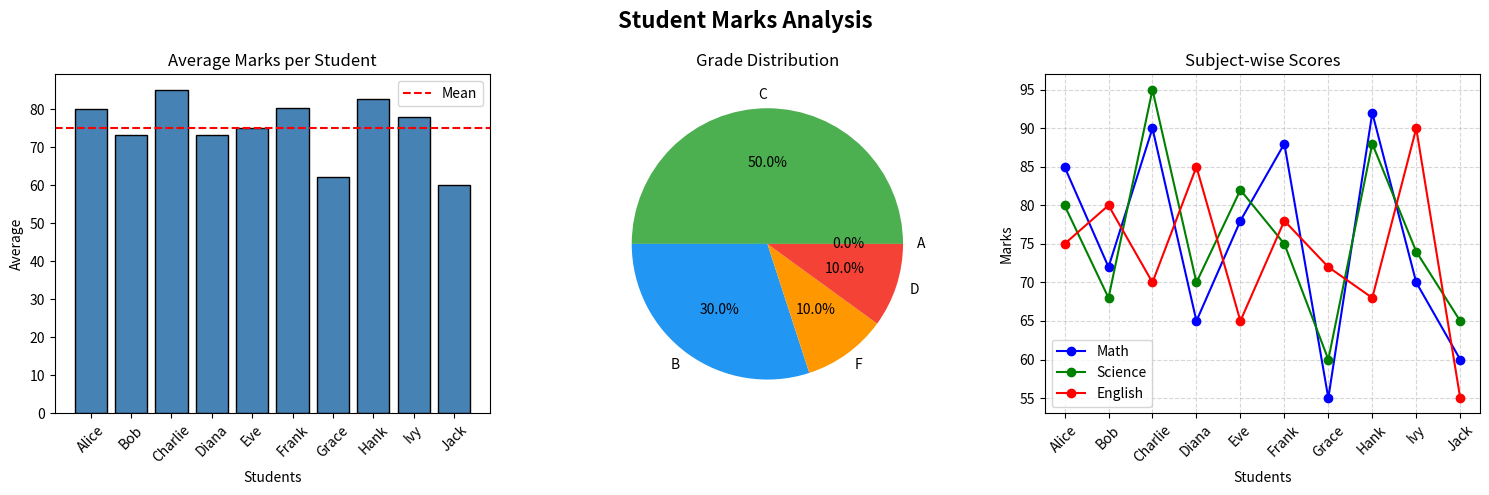

Reproduce this figure in Python.
# ============================================================
# SIMPLE DATA ANALYTICS - Student Marks Analysis
# Libraries: NumPy, Pandas, Matplotlib
# ============================================================

import numpy as np
import pandas as pd
import matplotlib.pyplot as plt

print("=" * 50)
print("   SIMPLE DATA ANALYTICS - Student Marks")
print("=" * 50)

# ── 1. CREATE SAMPLE DATA ──────────────────────────────────
data = {
    "Name":    ["Alice", "Bob", "Charlie", "Diana", "Eve",
                "Frank", "Grace", "Hank", "Ivy", "Jack"],
    "Math":    [85, 72, 90, 65, 78, 88, 55, 92, 70, 60],
    "Science": [80, 68, 95, 70, 82, 75, 60, 88, 74, 65],
    "English": [75, 80, 70, 85, 65, 78, 72, 68, 90, 55],
}

df = pd.DataFrame(data)
print("\n📋 Raw Data:\n", df)

# ── 2. NUMPY OPERATIONS ────────────────────────────────────
marks = np.array(df[["Math", "Science", "English"]])

print("\n📊 NumPy Stats:")
print(f"   Overall Mean  : {np.mean(marks):.2f}")
print(f"   Overall Median: {np.median(marks):.2f}")
print(f"   Std Deviation : {np.std(marks):.2f}")
print(f"   Min Score     : {np.min(marks)}")
print(f"   Max Score     : {np.max(marks)}")

# ── 3. PANDAS OPERATIONS ───────────────────────────────────
df["Total"]   = df["Math"] + df["Science"] + df["English"]
df["Average"] = (df["Total"] / 3).round(2)
df["Grade"]   = pd.cut(df["Average"],
                        bins=[0, 60, 70, 80, 90, 100],
                        labels=["F", "D", "C", "B", "A"])

print("\n📈 With Total & Grade:\n", df[["Name","Total","Average","Grade"]])
print("\n📉 Subject-wise Summary:\n", df[["Math","Science","English"]].describe().round(2))

# ── 4. MATPLOTLIB VISUALIZATIONS ──────────────────────────
fig, axes = plt.subplots(1, 3, figsize=(15, 5))
fig.suptitle("Student Marks Analysis", fontsize=16, fontweight="bold")

# Bar Chart – Average marks per student
axes[0].bar(df["Name"], df["Average"], color="steelblue", edgecolor="black")
axes[0].set_title("Average Marks per Student")
axes[0].set_xlabel("Students")
axes[0].set_ylabel("Average")
axes[0].tick_params(axis="x", rotation=45)
axes[0].axhline(df["Average"].mean(), color="red", linestyle="--", label="Mean")
axes[0].legend()

# Pie Chart – Grade distribution
grade_counts = df["Grade"].value_counts()
axes[1].pie(grade_counts, labels=grade_counts.index, autopct="%1.1f%%",
            colors=["#4CAF50","#2196F3","#FF9800","#F44336","#9C27B0"])
axes[1].set_title("Grade Distribution")

# Line Chart – Subject-wise scores
for col, color in zip(["Math","Science","English"], ["blue","green","red"]):
    axes[2].plot(df["Name"], df[col], marker="o", label=col, color=color)
axes[2].set_title("Subject-wise Scores")
axes[2].set_xlabel("Students")
axes[2].set_ylabel("Marks")
axes[2].tick_params(axis="x", rotation=45)
axes[2].legend()
axes[2].grid(True, linestyle="--", alpha=0.5)

plt.tight_layout()
plt.savefig("simple_analytics.png", dpi=150, bbox_inches="tight")
print("\n✅ Chart saved: simple_analytics.png")
